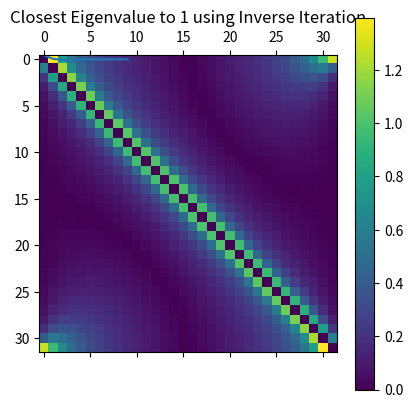

Here is the Python script that generated this plot:
#!/usr/bin/env python
# coding: utf-8

# In[143]:


import numpy as np
import matplotlib.pyplot as plt
from scipy.linalg import lu
from scipy.linalg import solve_triangular


# In[144]:


N = 32
x = np.polynomial.legendre.leggauss(N)


# In[145]:


points = x[0]
weights = x[1]


# In[146]:


weights = weights * np.pi


# In[147]:


points = points * np.pi


# In[148]:


def K(x,y,r):
    numerator = np.sin(y-x) * (1-r)
    denominator = np.abs(np.exp(1j * y) - (1-r) * np.exp(1j * x))**2
    return numerator/denominator


# In[149]:


interaction_matrix = K(points[:,None], points[None,:], 0.0001)


# In[150]:


interaction_matrix = interaction_matrix * weights


# In[151]:


plt.matshow(np.abs(interaction_matrix))
plt.colorbar()
plt.title("Interaction Matrix")
plt.show()


# In[152]:


n = interaction_matrix.shape[0]


# In[159]:


def solve(b):
    P,L,U = lu(interaction_matrix - np.eye(N))
    z = P.T @ b
    y = solve_triangular(L, z, lower=True)
    return solve_triangular(U, y)


# In[160]:


#Inverse Iteration around 1
quotients = []
x_k = np.ones(N)
for i in range(10):
    x_k = solve(x_k)
    quotients.append(x_k.T @ interaction_matrix @ x_k)


# In[161]:


#Compute Rayleight Quotient
plt.plot(quotients)
plt.title("Closest Eigenvalue to 1 using Inverse Iteration")


# In[ ]:




